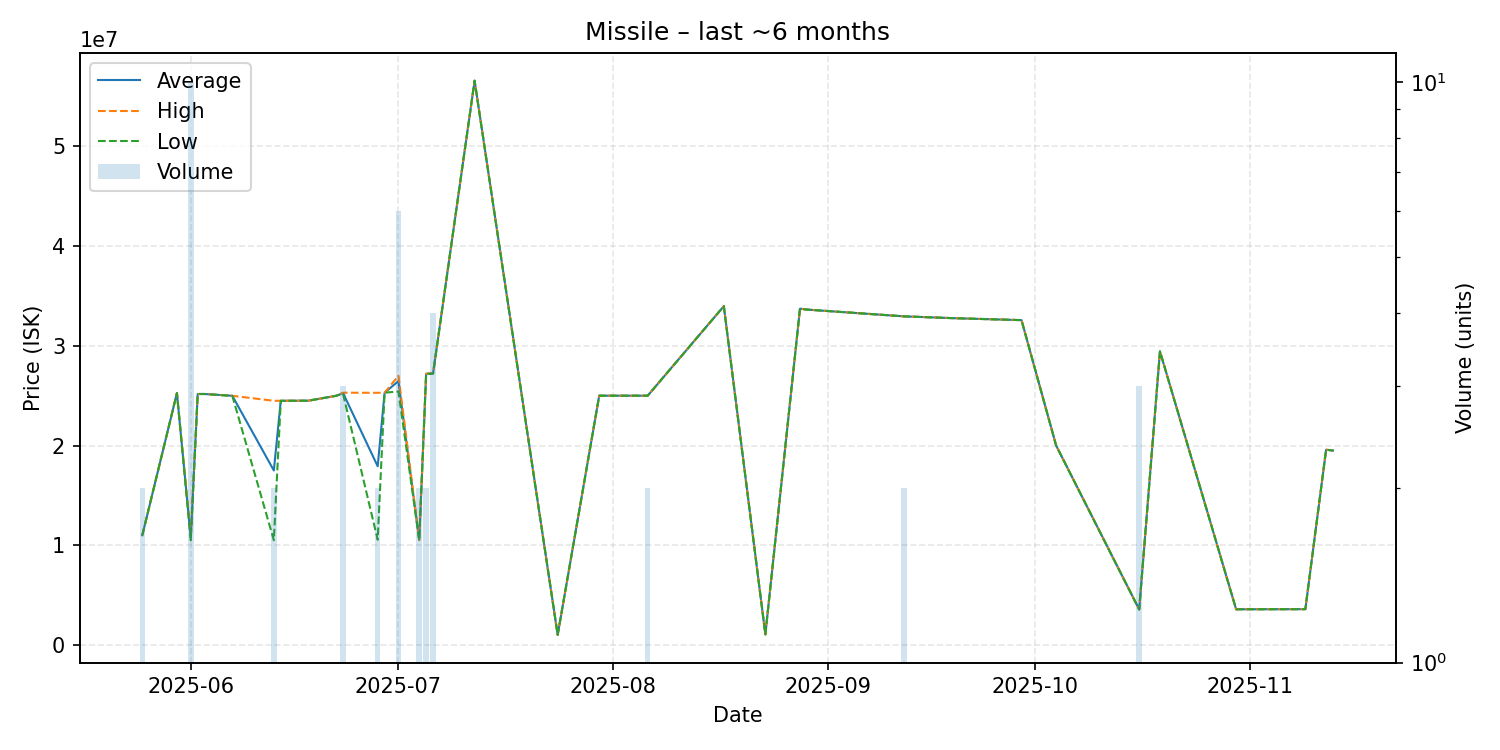

Values plotted in this chart, from the file beside it:
date, average, highest, lowest, order_count, volume
2025-05-25, 11000000, 11000000, 11000000, 1, 2
2025-05-30, 25260000, 25260000, 25260000, 1, 1
2025-06-01, 10745000, 11000000, 10490000, 2, 10
2025-06-02, 25170000, 25170000, 25170000, 1, 1
2025-06-03, 25170000, 25170000, 25170000, 1, 1
2025-06-07, 24990000, 24990000, 24990000, 1, 1
2025-06-13, 17495000, 24490000, 10500000, 2, 2
2025-06-14, 24490000, 24490000, 24490000, 1, 1
2025-06-18, 24500000, 24500000, 24500000, 1, 1
2025-06-22, 24990000, 24990000, 24990000, 1, 1
2025-06-23, 25260000, 25300000, 25180000, 2, 3
2025-06-28, 17920000, 25290000, 10550000, 2, 2
2025-06-29, 25300000, 25300000, 25300000, 1, 1
2025-07-01, 26463333, 27000000, 25425000, 4, 6
2025-07-04, 10515000, 10540000, 10490000, 2, 2
2025-07-05, 27195000, 27200000, 27190000, 2, 2
2025-07-06, 27247500, 27270000, 27200000, 3, 4
2025-07-12, 56600000, 56600000, 56600000, 1, 1
2025-07-24, 1005000, 1005000, 1005000, 1, 1
2025-07-30, 25000000, 25000000, 25000000, 1, 1
2025-08-06, 25000000, 25000000, 25000000, 2, 2
2025-08-17, 33980000, 33980000, 33980000, 1, 1
2025-08-23, 1056000, 1056000, 1056000, 1, 1
2025-08-28, 33730000, 33730000, 33730000, 1, 1
2025-08-29, 33640000, 33640000, 33640000, 1, 1
2025-09-12, 32960000, 32960000, 32960000, 2, 2
2025-09-19, 32780000, 32780000, 32780000, 1, 1
2025-09-29, 32580000, 32580000, 32580000, 1, 1
2025-10-04, 20000000, 20000000, 20000000, 1, 1
2025-10-16, 3554000, 3554000, 3554000, 1, 3
2025-10-19, 29450000, 29450000, 29450000, 1, 1
2025-10-30, 3574000, 3574000, 3574000, 1, 1
2025-11-09, 3584000, 3584000, 3584000, 1, 1
2025-11-12, 19580000, 19580000, 19580000, 1, 1
2025-11-13, 19500000, 19500000, 19500000, 1, 1
